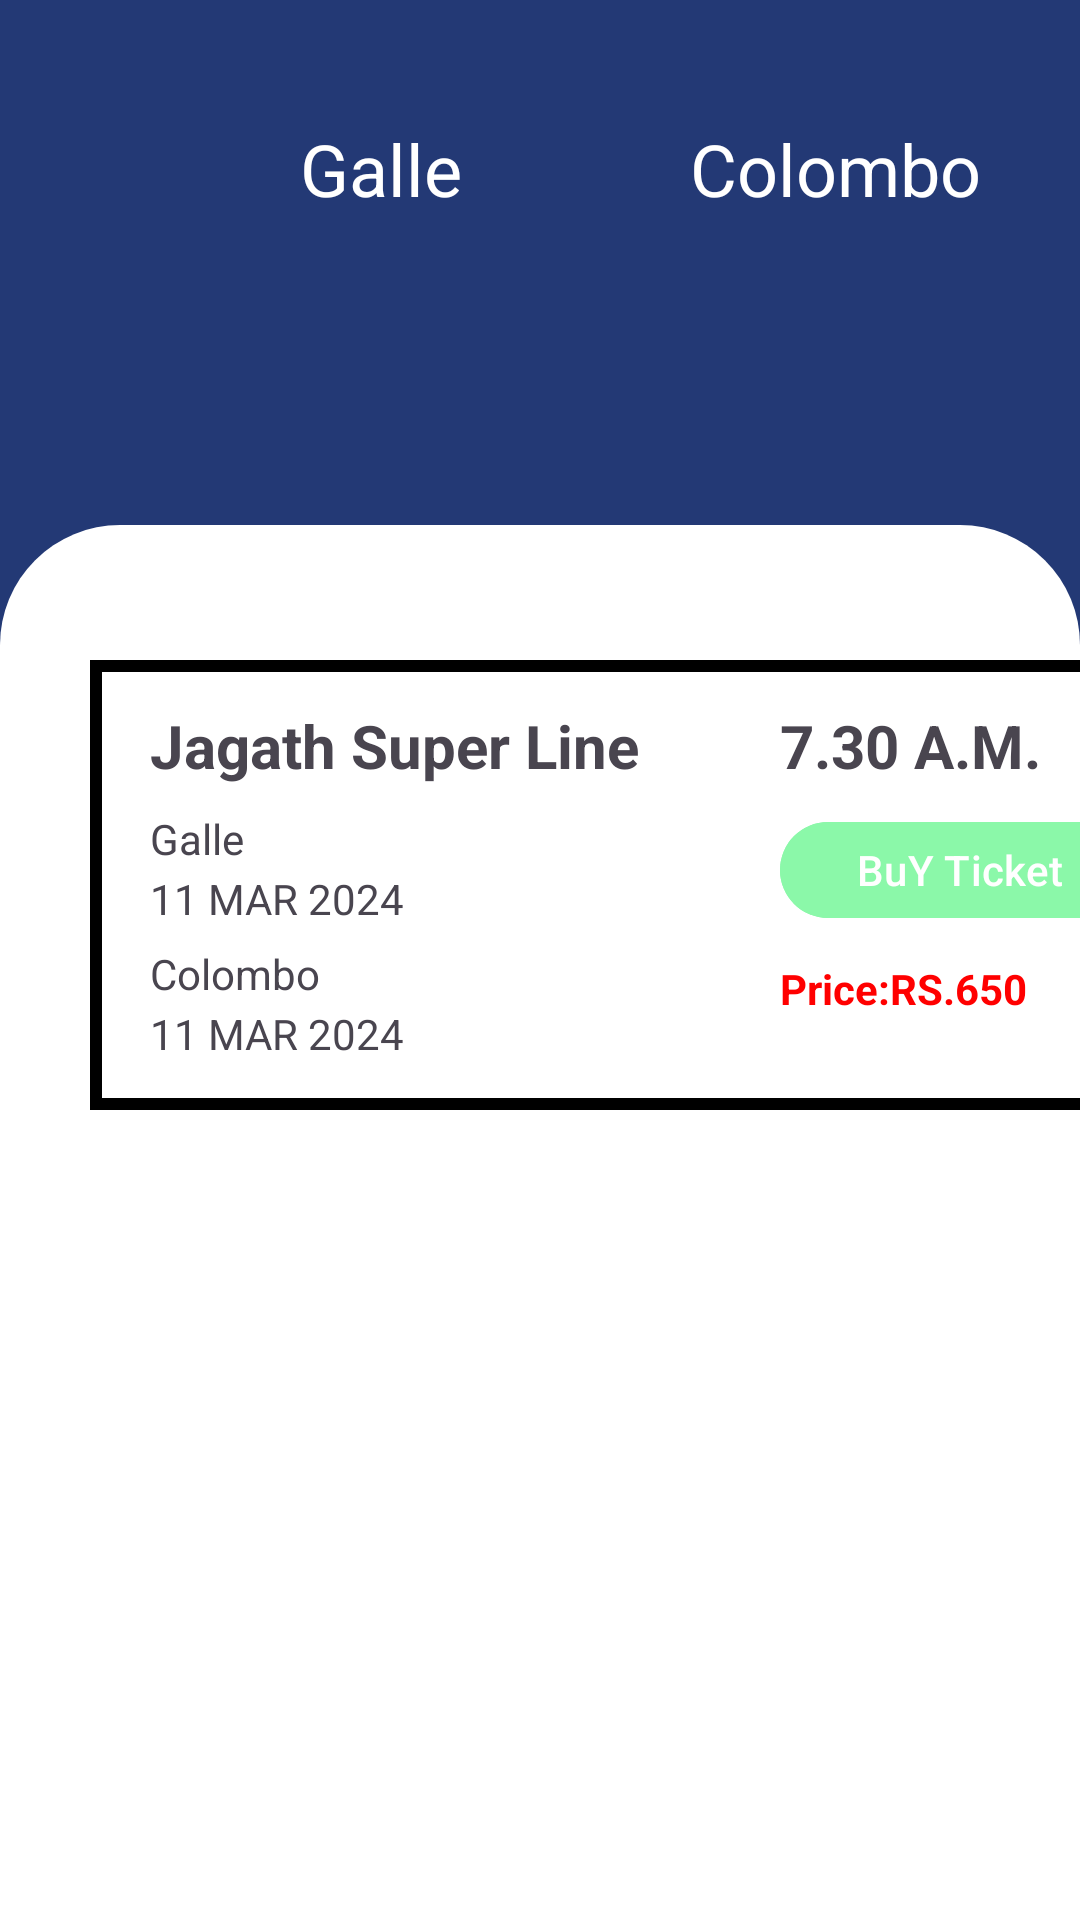

The Android layout XML behind this screen, and the referenced resources:
<!-- AndroidManifest.xml: application theme Theme.JETLINE -->
<!-- res/layout/fragment_booking.xml -->
<?xml version="1.0" encoding="utf-8"?>
<FrameLayout xmlns:android="http://schemas.android.com/apk/res/android"
    xmlns:app="http://schemas.android.com/apk/res-auto"
    xmlns:tools="http://schemas.android.com/tools"
    android:layout_width="match_parent"
    android:layout_height="match_parent"
    android:background="#233975"
    tools:context=".Booking">

    <View
        android:id="@+id/view3"
        android:layout_width="match_parent"
        android:layout_height="match_parent"
        android:layout_marginTop="175dp"
        android:background="@drawable/view3_radius"
        android:backgroundTint="#FFFFFF"/>

    <TextView
        android:id="@+id/textView"
        android:layout_width="wrap_content"
        android:layout_height="wrap_content"
        android:layout_marginTop="40dp"
        android:layout_marginStart="100dp"
        android:text="@string/galle"
        android:textColor="#FFFFFF"
        android:textSize="24sp" />

    <TextView
        android:id="@+id/textView7"
        android:layout_width="wrap_content"
        android:layout_height="wrap_content"
        android:layout_marginTop="40dp"
        android:layout_marginStart="230dp"
        android:text="@string/colombo"
        android:textColor="#FFFFFF"
        android:textSize="24sp"/>

    <TextView
        android:id="@+id/textView16"
        android:layout_width="90dp"
        android:layout_height="30dp"
        android:layout_marginStart="260dp"
        android:layout_marginTop="320dp"
        android:text="Price:RS.650"
        android:textColor="#FF0000"
        android:textStyle="bold" />

    <Button
        android:id="@+id/button7"
        android:layout_width="120dp"
        android:layout_height="40dp"
        android:layout_marginStart="260dp"
        android:layout_marginTop="270dp"
        android:backgroundTint="#8BF8A9"
        android:text="@string/buy_ticket" />

    <ImageButton
        android:id="@+id/imageButton"
        android:layout_width="30dp"
        android:layout_height="30dp"
        android:layout_marginTop="40dp"
        android:layout_marginStart="180dp"
        android:background="#233975"
        android:src="@drawable/icons8_double_right_50" />

    <ImageButton
        android:id="@+id/imageButton3"
        android:layout_width="40dp"
        android:layout_height="40dp"
        android:layout_marginStart="15dp"
        android:layout_marginTop="40dp"
        android:background="#233975"
        android:src="@drawable/icons8_arrow_30" />

    <TextView
        android:id="@+id/textView15"
        android:layout_width="100dp"
        android:layout_height="20dp"
        android:layout_marginStart="50dp"
        android:layout_marginTop="335dp"
        android:text="@string/_11_mar_2024_1" />

    <TextView
        android:id="@+id/textView14"
        android:layout_width="60dp"
        android:layout_height="20dp"
        android:layout_marginStart="50dp"
        android:layout_marginTop="315dp"
        android:text="@string/colombo_b" />

    <TextView
        android:id="@+id/textView13"
        android:layout_width="90dp"
        android:layout_height="20dp"
        android:layout_marginStart="50dp"
        android:layout_marginTop="290dp"
        android:text="@string/_11_mar_2024" />

    <TextView
        android:id="@+id/textView12"
        android:layout_width="40dp"
        android:layout_height="20dp"
        android:layout_marginStart="50dp"
        android:layout_marginTop="270dp"
        android:text="@string/galle_b" />

    <TextView
        android:id="@+id/textView10"
        android:layout_width="180dp"
        android:layout_height="40dp"
        android:layout_marginStart="50dp"
        android:layout_marginTop="235dp"
        android:text="@string/jagath_super_line"
        android:textSize="20sp"
        android:textStyle="bold" />

    <TextView
        android:id="@+id/textView11"
        android:layout_width="100dp"
        android:layout_height="40dp"
        android:layout_marginStart="260dp"
        android:layout_marginTop="235dp"
        android:text="@string/_7_30_a_m"
        android:textSize="20sp"
        android:textStyle="bold"/>

    <View
        android:id="@+id/view4"
        android:layout_width="360dp"
        android:layout_height="150dp"
        android:layout_marginStart="30dp"
        android:layout_marginTop="220dp"
        android:background="@drawable/textview_border"
        android:foregroundTint="#C54242" />

</FrameLayout>
<!-- resources referenced by this layout -->
<resources>
  <!-- drawable textview_border (drawable) -->
  <?xml version="1.0" encoding="utf-8"?>
  <shape xmlns:android="http://schemas.android.com/apk/res/android"
      android:shape="rectangle">
      <stroke
          android:width="4dp"
          android:color="#000000" /> 
  </shape>
  <!-- drawable view3_radius (drawable) -->
  <?xml version="1.0" encoding="utf-8"?>
  <shape xmlns:android="http://schemas.android.com/apk/res/android">
      <corners  android:topRightRadius="40dp"
          android:topLeftRadius="40dp"/>
  </shape>
  <string name="_11_mar_2024">11 MAR 2024</string>
  <string name="_11_mar_2024_1">11 MAR 2024</string>
  <string name="_7_30_a_m">7.30 A.M.</string>
  <string name="buy_ticket">BuY Ticket</string>
  <string name="colombo">Colombo</string>
  <string name="colombo_b">Colombo</string>
  <string name="galle">Galle</string>
  <string name="galle_b">Galle</string>
  <string name="jagath_super_line">Jagath Super Line</string>
  <style name="Theme.JETLINE" parent="Base.Theme.JETLINE" />
  <style name="Base.Theme.JETLINE" parent="Theme.Material3.DayNight.NoActionBar">
          
          
      </style>
</resources>
